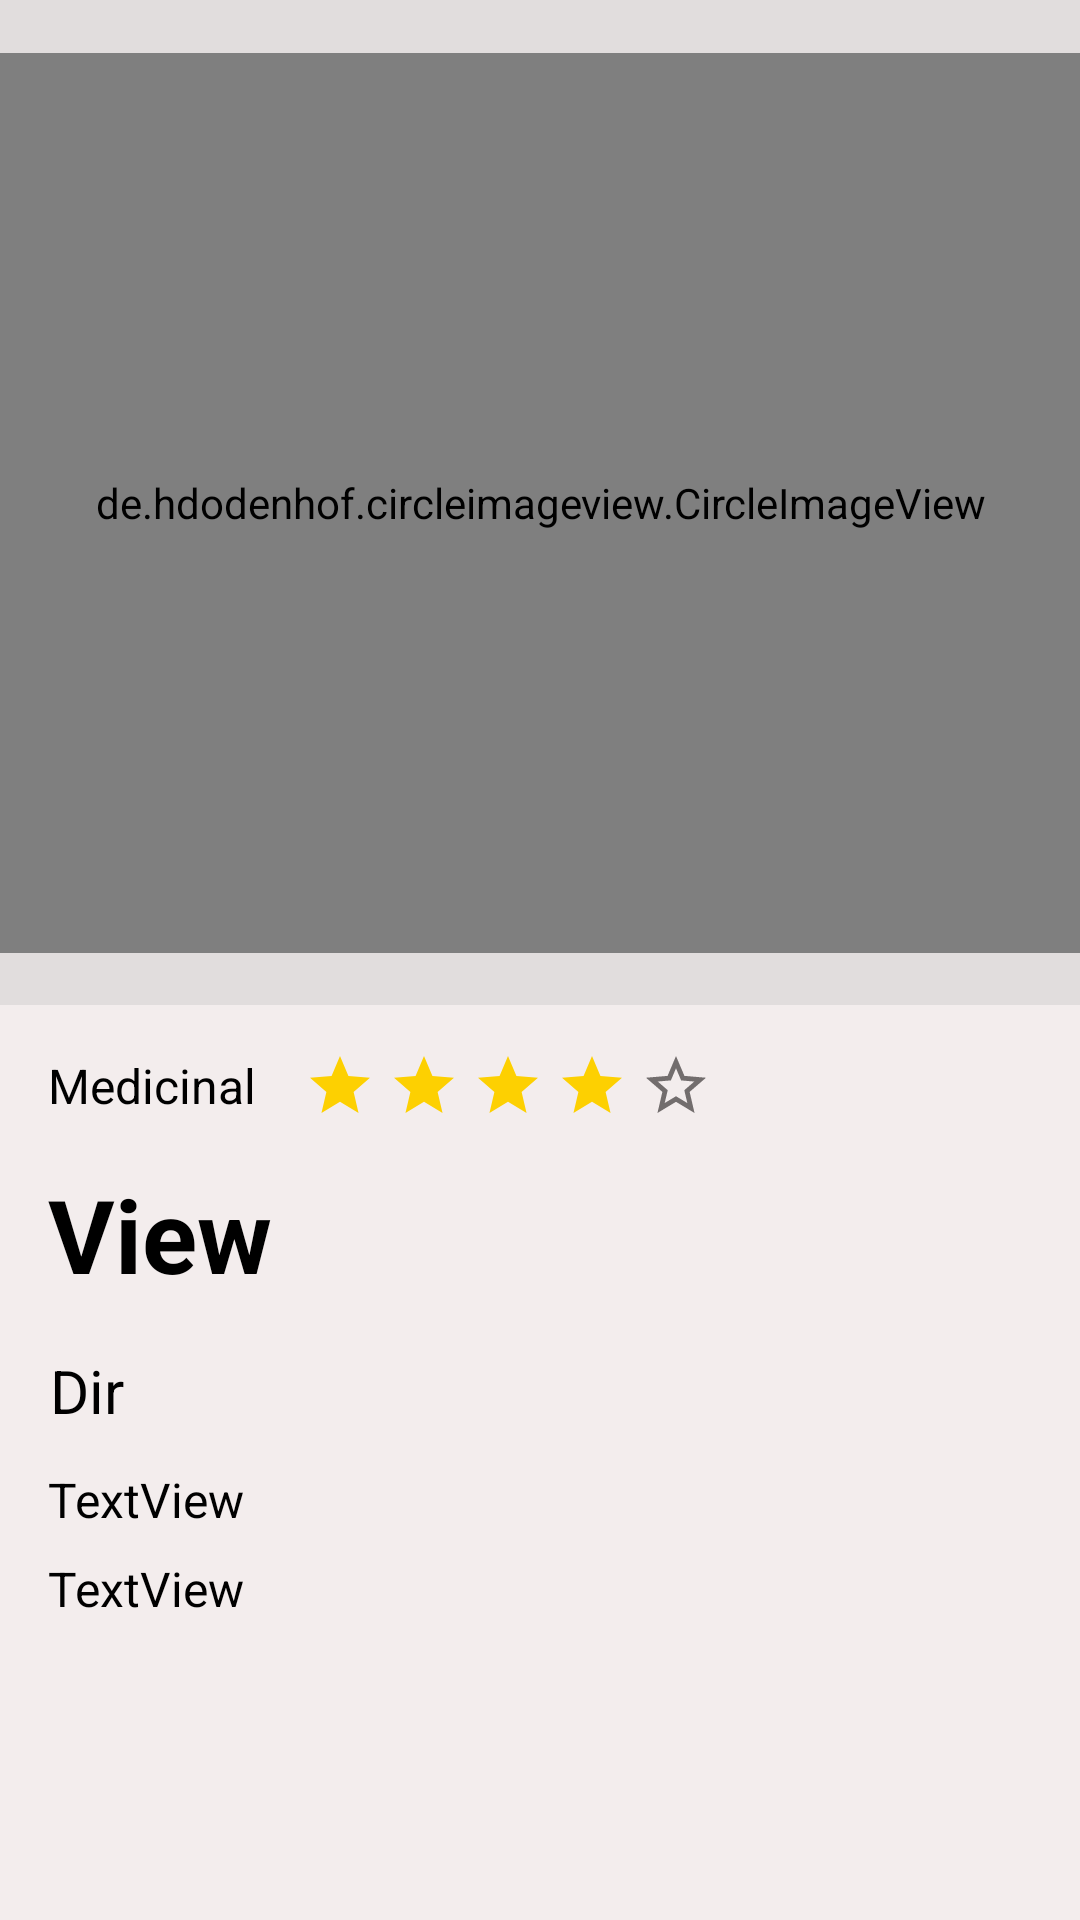

Here is an Android app screen rendered from its layout file. Give the layout XML and the strings, colors and styles it references.
<!-- AndroidManifest.xml: application theme Theme.AppTestFireBase -->
<!-- res/layout/detail_popup.xml -->
<?xml version="1.0" encoding="utf-8"?>
<androidx.constraintlayout.widget.ConstraintLayout xmlns:android="http://schemas.android.com/apk/res/android"
    xmlns:app="http://schemas.android.com/apk/res-auto"
    xmlns:tools="http://schemas.android.com/tools"
    android:layout_width="match_parent"
    android:layout_height="match_parent"
    android:background="#F3EDED">

    <androidx.constraintlayout.widget.ConstraintLayout
        android:id="@+id/constraintLayout4"
        android:layout_width="409dp"
        android:layout_height="335dp"
        android:background="#E1DDDD"
        app:layout_constraintEnd_toEndOf="parent"
        app:layout_constraintStart_toStartOf="parent"
        app:layout_constraintTop_toTopOf="parent">

        <ImageView
            android:id="@+id/img_Back"
            android:layout_width="40dp"
            android:layout_height="40dp"
            android:layout_marginStart="16dp"
            android:layout_marginTop="16dp"
            app:layout_constraintStart_toStartOf="parent"
            app:layout_constraintTop_toTopOf="parent"
            app:srcCompat="@drawable/ic_baseline_arrow_back_24" />

        <ImageView
            android:id="@+id/imageView15"
            android:layout_width="40dp"
            android:layout_height="40dp"
            android:layout_marginTop="16dp"
            android:layout_marginEnd="16dp"
            app:layout_constraintEnd_toEndOf="parent"
            app:layout_constraintTop_toTopOf="parent"
            app:srcCompat="@drawable/ic_baseline_favorite_border_24" />

        <de.hdodenhof.circleimageview.CircleImageView
            android:id="@+id/img_detail"
            android:layout_width="match_parent"
            android:layout_height="300dp"
            android:layout_gravity="center"
            android:src="@mipmap/ic_launcher"
            app:civ_border_color="#FF000000"
            app:civ_border_width="2dp"
            app:layout_constraintBottom_toBottomOf="parent"
            app:layout_constraintEnd_toEndOf="parent"
            app:layout_constraintStart_toStartOf="parent"
            app:layout_constraintTop_toTopOf="parent" />
    </androidx.constraintlayout.widget.ConstraintLayout>

    <TextView
        android:id="@+id/textView20"
        android:layout_width="wrap_content"
        android:layout_height="wrap_content"
        android:layout_marginStart="16dp"
        android:layout_marginTop="16dp"
        android:text="Medicinal"
        android:textColor="#000000"
        android:textSize="16sp"
        app:layout_constraintStart_toStartOf="parent"
        app:layout_constraintTop_toBottomOf="@+id/constraintLayout4" />

    <ImageView
        android:id="@+id/imageView16"
        android:layout_width="wrap_content"
        android:layout_height="wrap_content"
        android:layout_marginStart="16dp"
        app:layout_constraintBottom_toBottomOf="@+id/textView20"
        app:layout_constraintStart_toEndOf="@+id/textView20"
        app:layout_constraintTop_toTopOf="@+id/textView20"
        app:srcCompat="@drawable/ic_baseline_star_24" />

    <ImageView
        android:id="@+id/imageView17"
        android:layout_width="wrap_content"
        android:layout_height="wrap_content"
        android:layout_marginStart="4dp"
        app:layout_constraintBottom_toBottomOf="@+id/imageView16"
        app:layout_constraintStart_toEndOf="@+id/imageView16"
        app:layout_constraintTop_toTopOf="@+id/imageView16"
        app:layout_constraintVertical_bias="0.0"
        app:srcCompat="@drawable/ic_baseline_star_24" />

    <ImageView
        android:id="@+id/imageView25"
        android:layout_width="wrap_content"
        android:layout_height="wrap_content"
        android:layout_marginStart="4dp"
        app:layout_constraintBottom_toBottomOf="@+id/imageView17"
        app:layout_constraintStart_toEndOf="@+id/imageView17"
        app:layout_constraintTop_toTopOf="@+id/imageView17"
        app:layout_constraintVertical_bias="0.0"
        app:srcCompat="@drawable/ic_baseline_star_24" />

    <ImageView
        android:id="@+id/imageView12"
        android:layout_width="wrap_content"
        android:layout_height="wrap_content"
        android:layout_marginStart="4dp"
        app:layout_constraintBottom_toBottomOf="@+id/imageView25"
        app:layout_constraintStart_toEndOf="@+id/imageView25"
        app:layout_constraintTop_toTopOf="@+id/imageView25"
        app:srcCompat="@drawable/ic_baseline_star_24" />

    <ImageView
        android:id="@+id/imageView28"
        android:layout_width="wrap_content"
        android:layout_height="wrap_content"
        android:layout_marginStart="4dp"
        app:layout_constraintBottom_toBottomOf="@+id/imageView12"
        app:layout_constraintStart_toEndOf="@+id/imageView12"
        app:layout_constraintTop_toTopOf="@+id/imageView12"
        app:srcCompat="@drawable/ic_baseline_star_border_24" />

    <TextView
        android:id="@+id/txtView"
        android:layout_width="wrap_content"
        android:layout_height="wrap_content"
        android:layout_marginStart="16dp"
        android:layout_marginTop="16dp"
        android:text="View"
        android:textColor="#000000"
        android:textSize="34sp"
        android:textStyle="bold"
        app:layout_constraintStart_toStartOf="parent"
        app:layout_constraintTop_toBottomOf="@+id/textView20" />

    <TextView
        android:id="@+id/txtDicription"
        android:layout_width="wrap_content"
        android:layout_height="wrap_content"
        android:layout_marginStart="16dp"
        android:layout_marginTop="16dp"
        android:text="Dir"
        android:textColor="#000000"
        android:textSize="20sp"
        app:layout_constraintEnd_toEndOf="parent"
        app:layout_constraintHorizontal_bias="0.002"
        app:layout_constraintStart_toStartOf="parent"
        app:layout_constraintTop_toBottomOf="@+id/txtView" />

    <TextView
        android:id="@+id/txtnn"
        android:layout_width="wrap_content"
        android:layout_height="wrap_content"
        android:layout_marginStart="16dp"
        android:layout_marginTop="12dp"
        android:text="TextView"
        android:textColor="#000"
        android:textSize="16sp"
        app:layout_constraintStart_toStartOf="parent"
        app:layout_constraintTop_toBottomOf="@+id/txtDicription" />

    <TextView
        android:id="@+id/txtnm"
        android:layout_width="wrap_content"
        android:layout_height="wrap_content"
        android:layout_marginStart="16dp"
        android:layout_marginTop="8dp"
        android:text="TextView"
        android:textColor="#000"
        android:textSize="16sp"
        app:layout_constraintStart_toStartOf="parent"
        app:layout_constraintTop_toBottomOf="@+id/txtnn" />

</androidx.constraintlayout.widget.ConstraintLayout>
<!-- resources referenced by this layout -->
<resources>
  <!-- drawable ic_baseline_star_24 (drawable) -->
  <vector android:height="24dp" android:tint="#FDD001"
      android:viewportHeight="24" android:viewportWidth="24"
      android:width="24dp" xmlns:android="http://schemas.android.com/apk/res/android">
      <path android:fillColor="@android:color/white" android:pathData="M12,17.27L18.18,21l-1.64,-7.03L22,9.24l-7.19,-0.61L12,2 9.19,8.63 2,9.24l5.46,4.73L5.82,21z"/>
  </vector>
  <!-- drawable ic_baseline_star_border_24 (drawable) -->
  <vector android:height="24dp" android:tint="#726D6D"
      android:viewportHeight="24" android:viewportWidth="24"
      android:width="24dp" xmlns:android="http://schemas.android.com/apk/res/android">
      <path android:fillColor="@android:color/white" android:pathData="M22,9.24l-7.19,-0.62L12,2 9.19,8.63 2,9.24l5.46,4.73L5.82,21 12,17.27 18.18,21l-1.63,-7.03L22,9.24zM12,15.4l-3.76,2.27 1,-4.28 -3.32,-2.88 4.38,-0.38L12,6.1l1.71,4.04 4.38,0.38 -3.32,2.88 1,4.28L12,15.4z"/>
  </vector>
  <style name="Theme.AppTestFireBase" parent="Theme.MaterialComponents.DayNight.NoActionBar">
          
          <item name="colorPrimary">@color/purple_500</item>
          <item name="colorPrimaryVariant">@color/purple_700</item>
          <item name="colorOnPrimary">@color/white</item>
          
          <item name="colorSecondary">@color/teal_200</item>
          <item name="colorSecondaryVariant">@color/teal_700</item>
          <item name="colorOnSecondary">@color/black</item>
          
          <item name="android:statusBarColor" tools:targetApi="l">?attr/colorPrimaryVariant</item>
          
      </style>
  <color name="purple_500">#0DA89E</color>
  <color name="purple_700">#00688B</color>
  <color name="white">#FFFFFFFF</color>
  <color name="teal_200">#FF03DAC5</color>
  <color name="teal_700">#FF018786</color>
  <color name="black">#FF000000</color>
</resources>
